Labelled photos from "Dataset", an image-classification folder in FieldRoboticsLab/Dataset-for-Indoor-Surface-Classification. The possible labels are: carpet, wood.

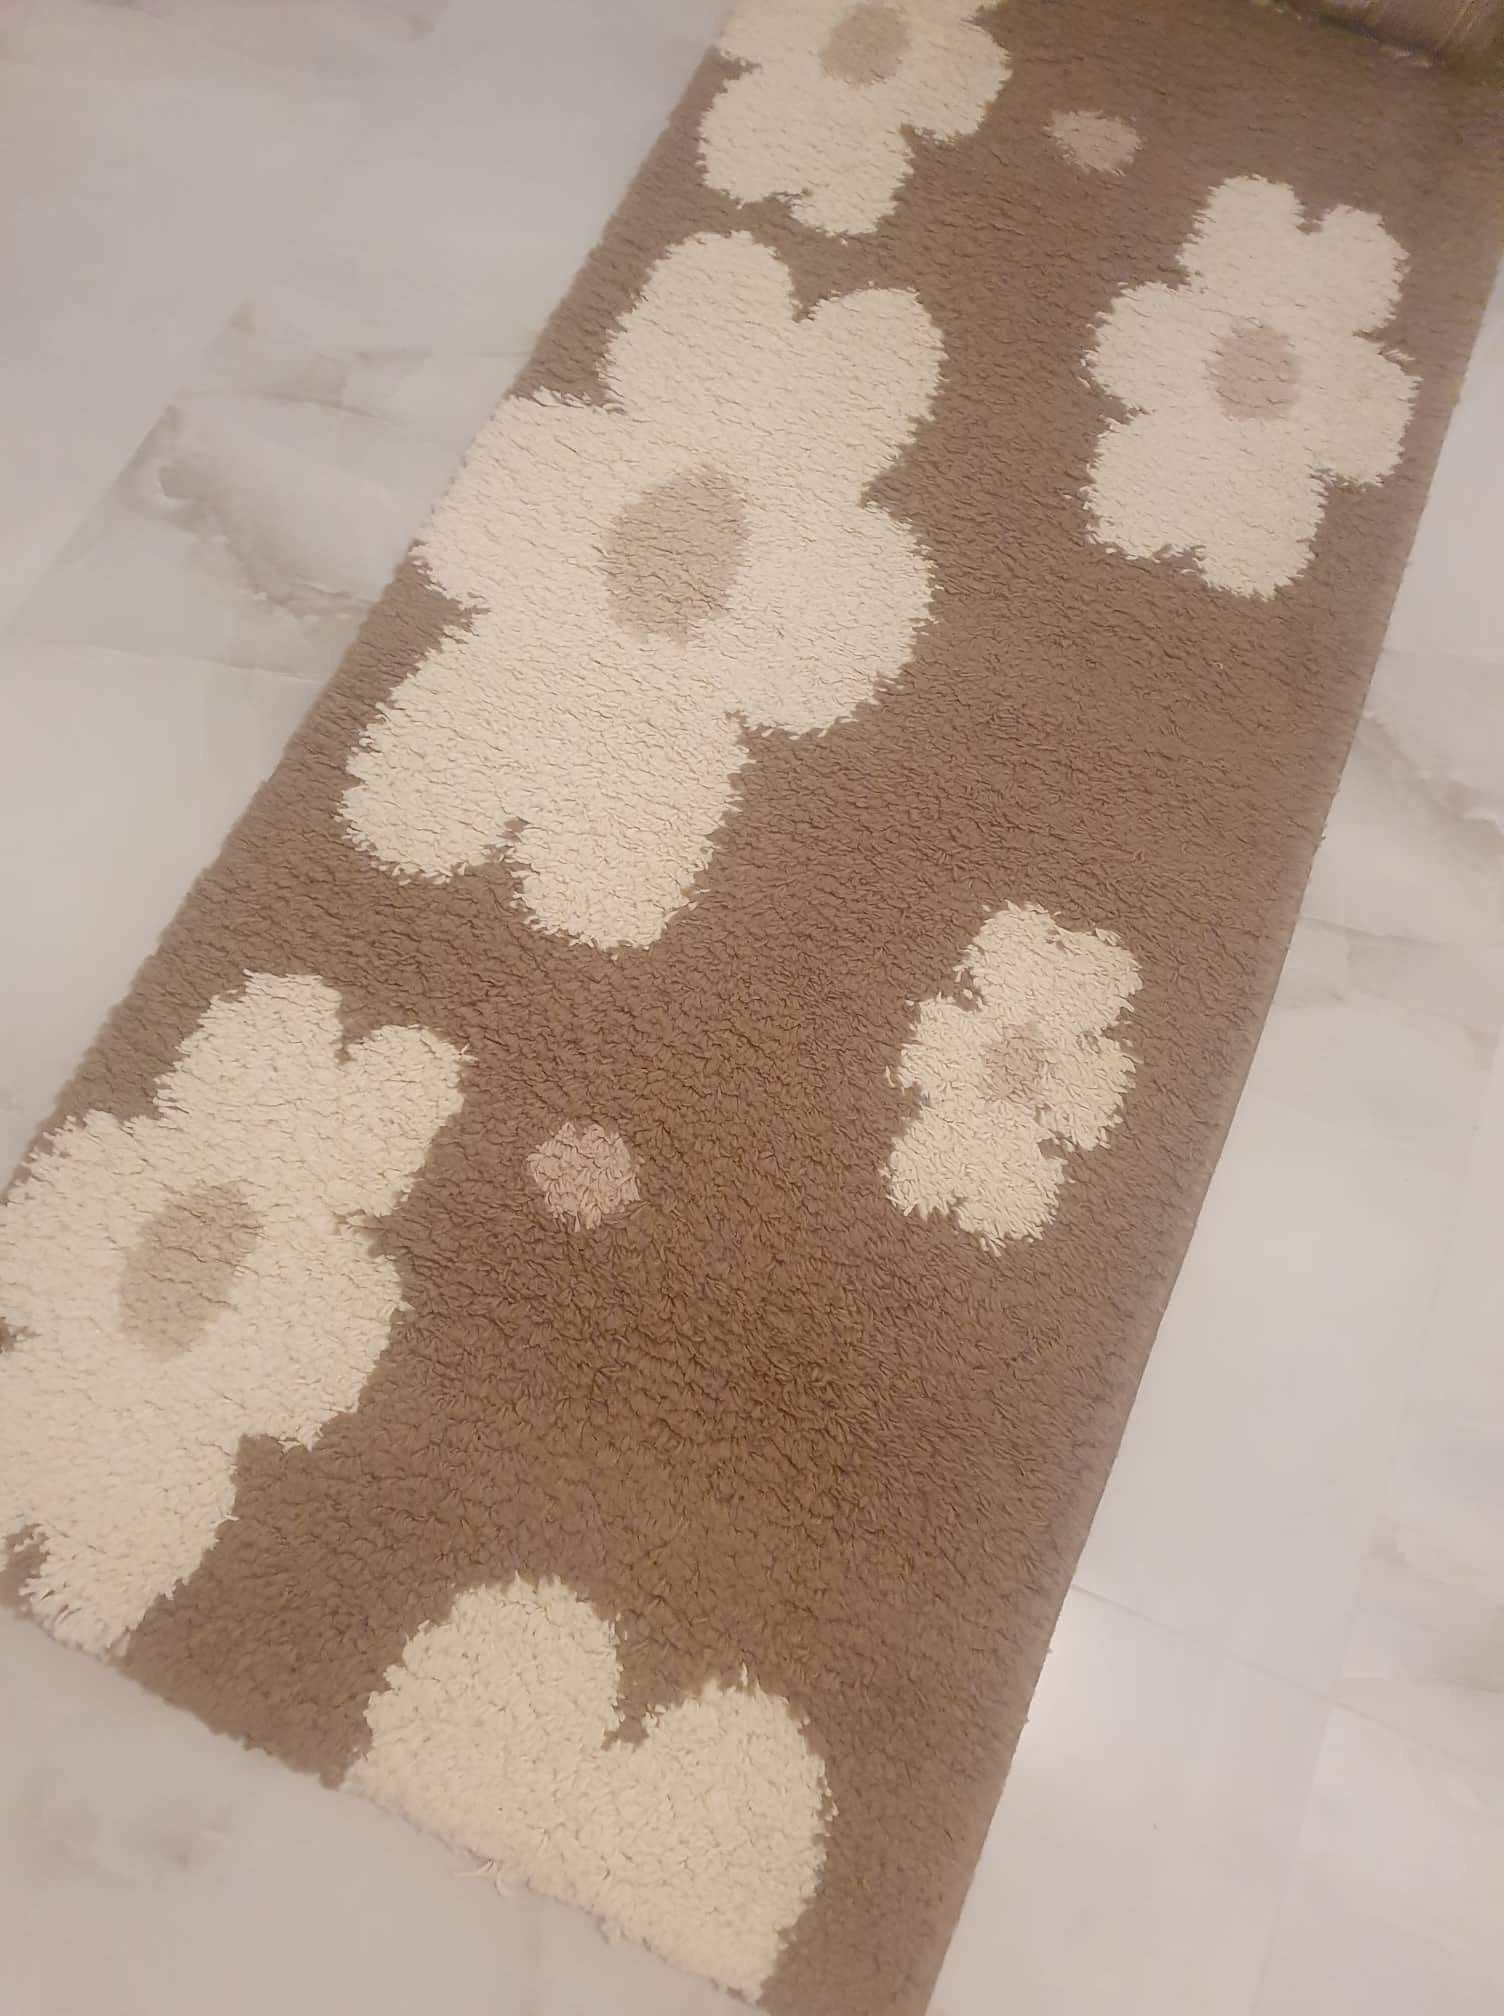
Label: carpet

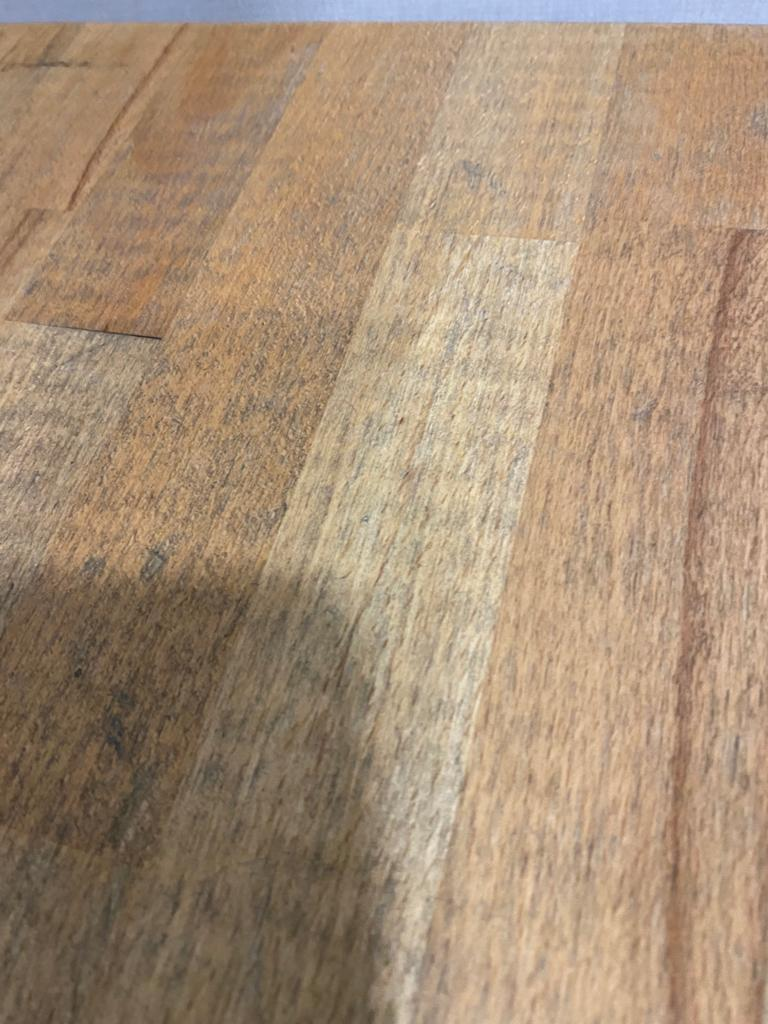
Label: wood

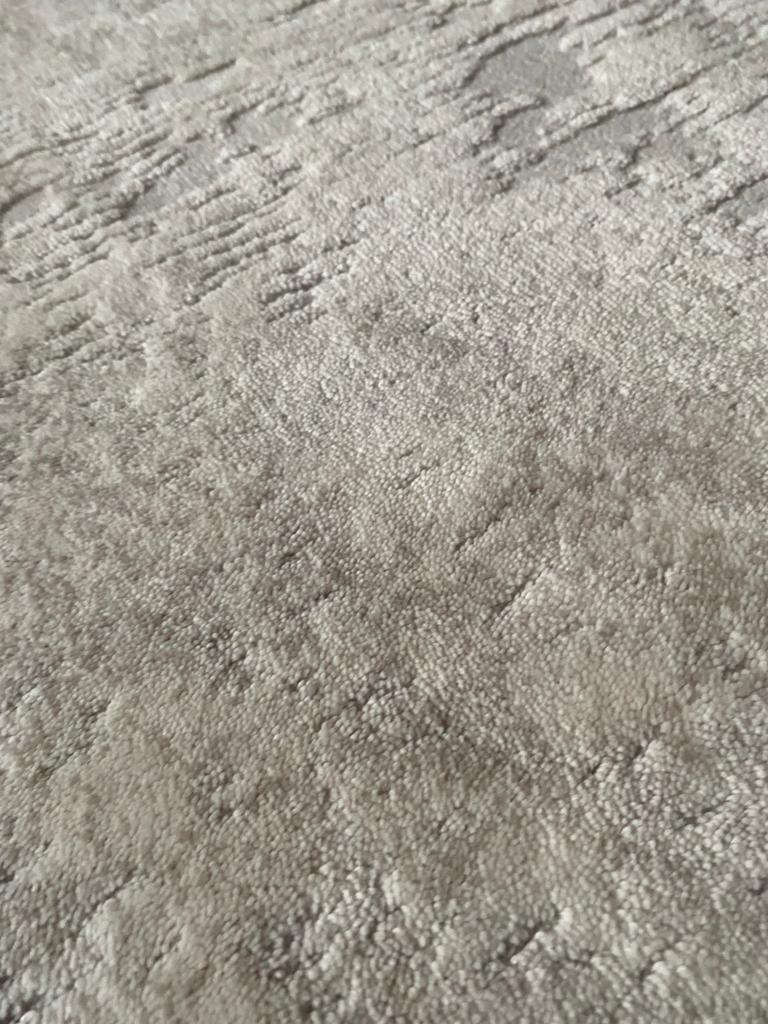
Label: carpet

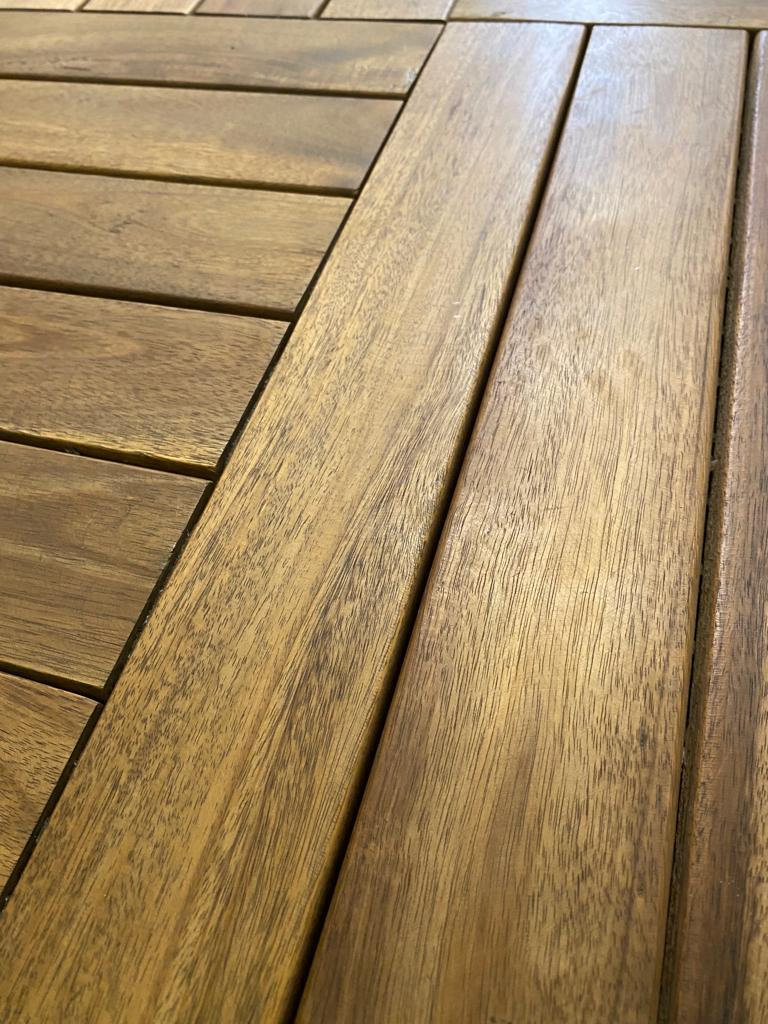
Label: wood

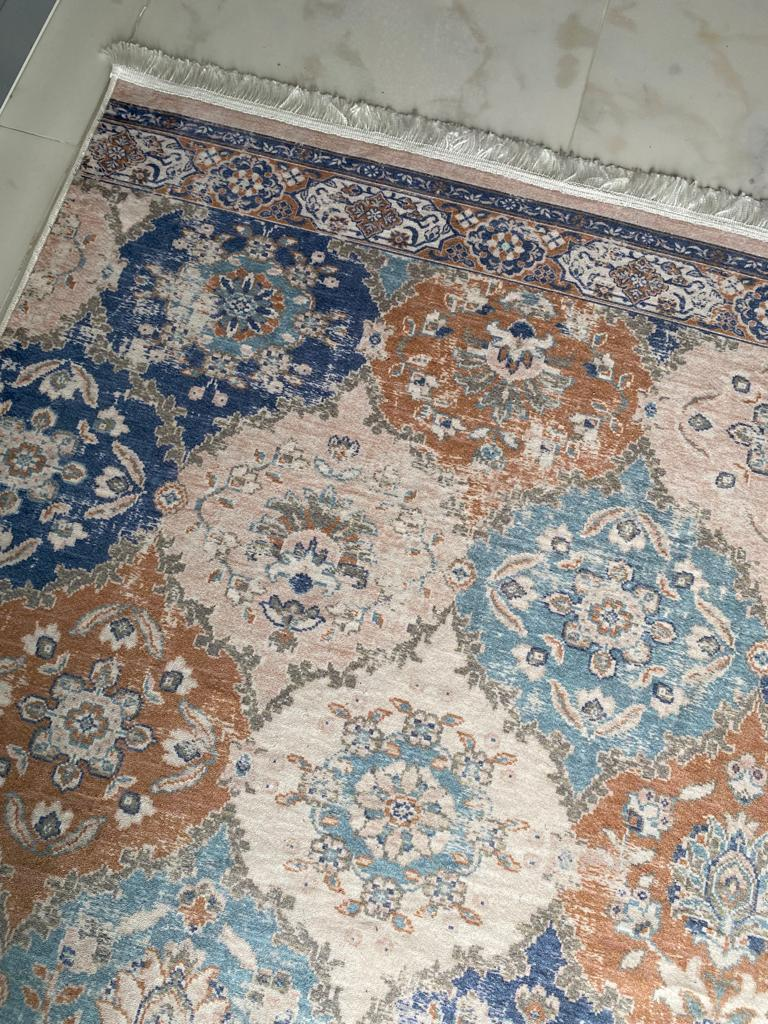
Label: carpet

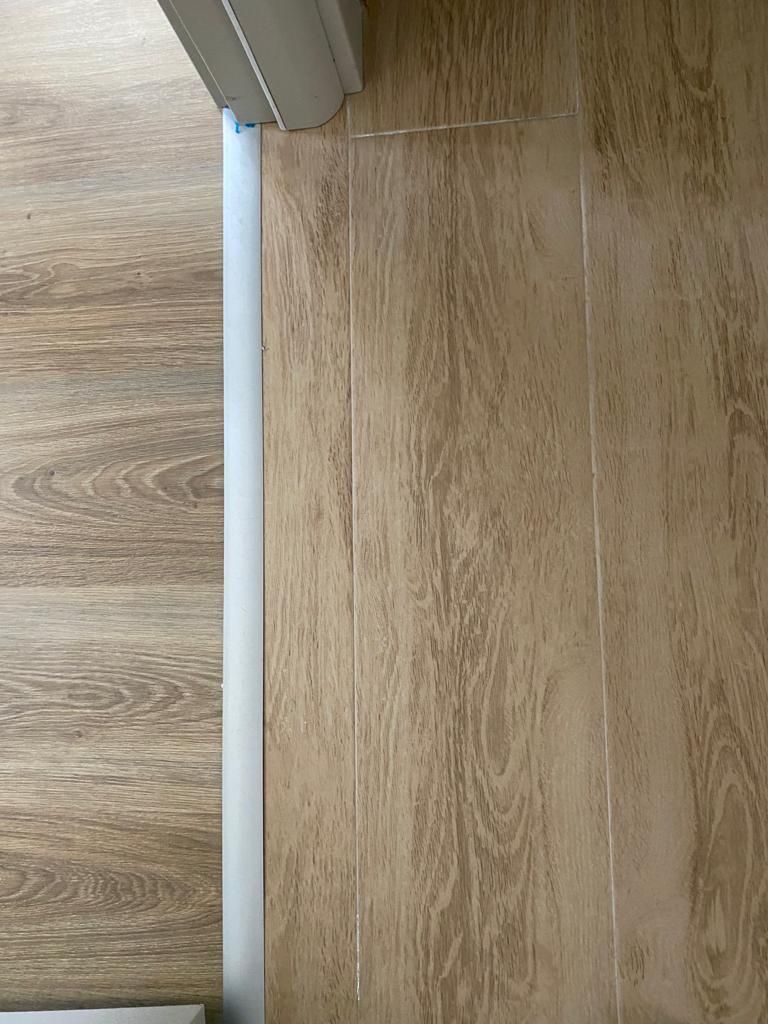
Label: wood
